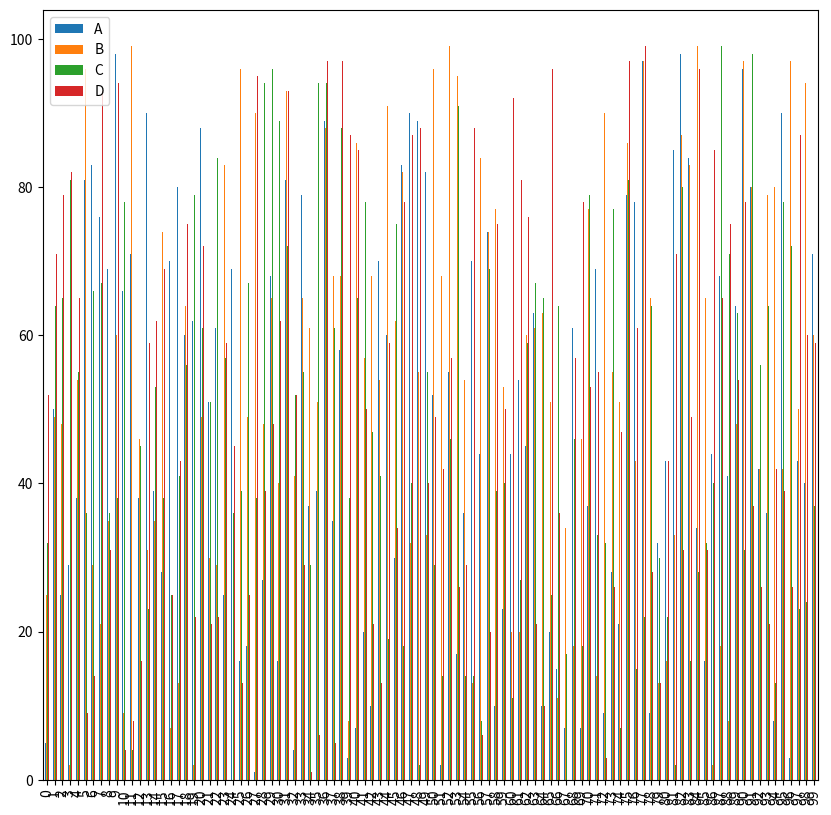
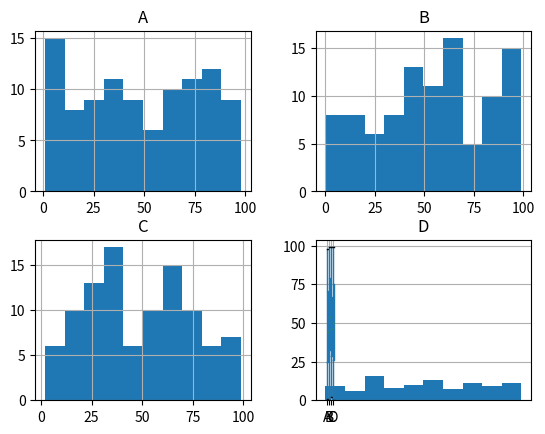

Recreate these plots in Python, in order. (Note: this script raises an exception after producing the figures.)
import matplotlib.pyplot as plt
import pandas as pd
import numpy as np

def plot(df):
    df.plot(kind='bar',figsize=(10,10))
    plt.show()

def histogram(df):
    df.hist()
    plt.show()

def boxplot(df):
    df.boxplot()
    plt.show()

def scatterplot(df):
    df.plot(kind='scatter', x='x', y='y')
    plt.show()

def lineplot(df):
    df.plot(kind='line', x='x', y='y')
    plt.show()

def piechart(df):
    df.plot(kind='pie', y='y')
    plt.show()

def barplot(df):
    df.plot(kind='bar', x='x', y='y')
    plt.show()

def heatmap(df):
    df.plot(kind='heatmap', x='x', y='y')
    plt.show()

def main():
    df = pd.DataFrame(np.random.randint(0,100,size=(100, 4)), columns=list('ABCD'))
    plot(df)
    histogram(df)
    boxplot(df)
    scatterplot(df)
    lineplot(df)
    piechart(df)
    barplot(df)
    heatmap(df)

if __name__ == "__main__":
    main()
    